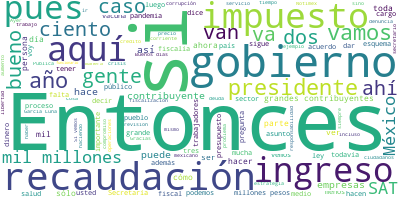

Values plotted in this chart, from the file beside it:
Participante, Texto, Sentimiento, Palabras, Dia, Mes, Anio
PRESIDENTE ANDRES MANUEL LOPEZ OBRADOR, Buenos días., 0.9384, 2, 23, 09, 2020
PRESIDENTE ANDRES MANUEL LOPEZ OBRADOR, Vamos a informar sobre algo que consider…, 0.5047, 98, 23, 09, 2020
PRESIDENTE ANDRES MANUEL LOPEZ OBRADOR, Sin los ingresos del gobierno, sin esa r…, 0.01106, 32, 23, 09, 2020
PRESIDENTE ANDRES MANUEL LOPEZ OBRADOR, Entonces, a pesar de la pandemia, hemos …, 0.02494, 62, 23, 09, 2020
PRESIDENTE ANDRES MANUEL LOPEZ OBRADOR, Nos va a dar un informe la directora del…, 0.02107, 27, 23, 09, 2020
PRESIDENTE ANDRES MANUEL LOPEZ OBRADOR, Quiero terminar esta introducción agrade…, 0.009573, 55, 23, 09, 2020
PRESIDENTE ANDRES MANUEL LOPEZ OBRADOR, Entonces, agradecerles mucho porque sin …, 0.06372, 29, 23, 09, 2020
PRESIDENTE ANDRES MANUEL LOPEZ OBRADOR, Entonces, por eso todos contribuyen, has…, 0.3201, 37, 23, 09, 2020
PRESIDENTE ANDRES MANUEL LOPEZ OBRADOR, Entonces, vamos a tener este informe que…, 0.3689, 93, 23, 09, 2020
PRESIDENTE ANDRES MANUEL LOPEZ OBRADOR, Entonces, que la maestra Raquel nos expl…, 0.2521, 9, 23, 09, 2020
JEFA DEL SERVICIO DE ADMINISTRACION TRIB…, Con su permiso, presidente., 0.3233, 4, 23, 09, 2020
JEFA DEL SERVICIO DE ADMINISTRACION TRIB…, Buenos días a todos., 0.8897, 4, 23, 09, 2020
JEFA DEL SERVICIO DE ADMINISTRACION TRIB…, Les vamos a presentar cómo vamos en reca…, 0.0183, 52, 23, 09, 2020
JEFA DEL SERVICIO DE ADMINISTRACION TRIB…, Si vemos esa gráfica, lo que está en ver…, 0.2073, 45, 23, 09, 2020
JEFA DEL SERVICIO DE ADMINISTRACION TRIB…, Estos son los números con que empezamos …, 0.06345, 81, 23, 09, 2020
JEFA DEL SERVICIO DE ADMINISTRACION TRIB…, ¿Qué hicimos en el SAT?, 0.0246, 5, 23, 09, 2020
JEFA DEL SERVICIO DE ADMINISTRACION TRIB…, Primero, identificamos quiénes eran los …, 0.05604, 41, 23, 09, 2020
JEFA DEL SERVICIO DE ADMINISTRACION TRIB…, Esos son 12 mil personas más o menos, em…, 0.3319, 25, 23, 09, 2020
JEFA DEL SERVICIO DE ADMINISTRACION TRIB…, Entonces, tenemos que, de todo el padrón…, 0.006522, 74, 23, 09, 2020
JEFA DEL SERVICIO DE ADMINISTRACION TRIB…, Pero la mayor parte de la recaudación es…, 0.08842, 40, 23, 09, 2020
JEFA DEL SERVICIO DE ADMINISTRACION TRIB…, ¿Qué observamos también?, 0.9031, 3, 23, 09, 2020
JEFA DEL SERVICIO DE ADMINISTRACION TRIB…, Si nosotros veíamos cómo se había compor…, 0.05024, 47, 23, 09, 2020
JEFA DEL SERVICIO DE ADMINISTRACION TRIB…, ‘En los Estados Unidos Mexicanos quedan …, 0.01985, 29, 23, 09, 2020
JEFA DEL SERVICIO DE ADMINISTRACION TRIB…, Con esto se evitó ya las condonaciones y…, 0.133, 14, 23, 09, 2020
JEFA DEL SERVICIO DE ADMINISTRACION TRIB…, Nosotros vemos ahí un pico, por ejemplo,…, 0.06892, 44, 23, 09, 2020
JEFA DEL SERVICIO DE ADMINISTRACION TRIB…, El SAT, para empezar, para poder mantene…, 0.3128, 20, 23, 09, 2020
JEFA DEL SERVICIO DE ADMINISTRACION TRIB…, Uno fue aumentar la eficiencia recaudato…, 0.5418, 6, 23, 09, 2020
JEFA DEL SERVICIO DE ADMINISTRACION TRIB…, ¿Qué es eso?, 0.646, 3, 23, 09, 2020
JEFA DEL SERVICIO DE ADMINISTRACION TRIB…, Bueno, pues lo que empezamos a ver es: d…, 0.03785, 22, 23, 09, 2020
JEFA DEL SERVICIO DE ADMINISTRACION TRIB…, Entonces, si nosotros observábamos por s…, 0.04302, 48, 23, 09, 2020
JEFA DEL SERVICIO DE ADMINISTRACION TRIB…, La otra gran estrategia fue bajar la eva…, 0.002228, 50, 23, 09, 2020
JEFA DEL SERVICIO DE ADMINISTRACION TRIB…, También hubo acciones para combatir al c…, 0.2175, 16, 23, 09, 2020
JEFA DEL SERVICIO DE ADMINISTRACION TRIB…, La tercera línea de acción fue combatir …, 0.1388, 9, 23, 09, 2020
JEFA DEL SERVICIO DE ADMINISTRACION TRIB…, De enero a agosto se han promovido ante …, 0.001662, 66, 23, 09, 2020
JEFA DEL SERVICIO DE ADMINISTRACION TRIB…, En las denuncias que se hicieron ante la…, 0.01075, 29, 23, 09, 2020
JEFA DEL SERVICIO DE ADMINISTRACION TRIB…, ¿Nos podemos vincular, por favor, a la p…, 0.01763, 38, 23, 09, 2020
JEFA DEL SERVICIO DE ADMINISTRACION TRIB…, En estos dos años que lleva la presente …, 0.0004348, 110, 23, 09, 2020
JEFA DEL SERVICIO DE ADMINISTRACION TRIB…, Después, anunciamos hace unos días un pr…, 0.001981, 93, 23, 09, 2020
JEFA DEL SERVICIO DE ADMINISTRACION TRIB…, Entonces, sobre estos tres ejes fue dond…, 0.01759, 42, 23, 09, 2020
JEFA DEL SERVICIO DE ADMINISTRACION TRIB…, Aquí lo que vemos es: separamos la prese…, 0.1871, 65, 23, 09, 2020
JEFA DEL SERVICIO DE ADMINISTRACION TRIB…, Las estrategias fueron la eficiencia rec…, 0.5372, 114, 23, 09, 2020
JEFA DEL SERVICIO DE ADMINISTRACION TRIB…, Esta recaudación es, en términos nominal…, 0.501, 58, 23, 09, 2020
JEFA DEL SERVICIO DE ADMINISTRACION TRIB…, Aquí lo vemos por tipo de contribución. …, 0.005974, 57, 23, 09, 2020
JEFA DEL SERVICIO DE ADMINISTRACION TRIB…, Entonces, ahí se focalizó mucho la revis…, 0.06585, 43, 23, 09, 2020
JEFA DEL SERVICIO DE ADMINISTRACION TRIB…, También podemos ver, analizar, separando…, 0.932, 39, 23, 09, 2020
JEFA DEL SERVICIO DE ADMINISTRACION TRIB…, ¿Eso qué significa?, 0.5413, 3, 23, 09, 2020
JEFA DEL SERVICIO DE ADMINISTRACION TRIB…, Que todo el esfuerzo de recaudación y to…, 0.0513, 37, 23, 09, 2020
JEFA DEL SERVICIO DE ADMINISTRACION TRIB…, Aquí está también todo lo que los empres…, 0.8268, 51, 23, 09, 2020
JEFA DEL SERVICIO DE ADMINISTRACION TRIB…, ¿Nos podemos meter al de devoluciones, p…, 0.01158, 70, 23, 09, 2020
JEFA DEL SERVICIO DE ADMINISTRACION TRIB…, Nos regresamos a la principal, por favor…, 0.08748, 52, 23, 09, 2020
JEFA DEL SERVICIO DE ADMINISTRACION TRIB…, Pasaron de recaudar, en 2019, 89 mil mil…, 0.03948, 35, 23, 09, 2020
JEFA DEL SERVICIO DE ADMINISTRACION TRIB…, Si vemos ya este esfuerzo adicional de l…, 0.06394, 52, 23, 09, 2020
JEFA DEL SERVICIO DE ADMINISTRACION TRIB…, ¿Nos podemos meter ahí al de cifras virt…, 5.498565710437176e-05, 35, 23, 09, 2020
JEFA DEL SERVICIO DE ADMINISTRACION TRIB…, Entonces, había muchos esquemas que dise…, 0.05347, 46, 23, 09, 2020
JEFA DEL SERVICIO DE ADMINISTRACION TRIB…, Entonces, cuando el SAT dice: ‘Esa pérdi…, 0.0009491, 67, 23, 09, 2020
JEFA DEL SERVICIO DE ADMINISTRACION TRIB…, Acá vemos en el cuadro cuánto es de efec…, 0.002088, 48, 23, 09, 2020
JEFA DEL SERVICIO DE ADMINISTRACION TRIB…, Nos regresamos a la principal, por favor…, 0.5177, 46, 23, 09, 2020
JEFA DEL SERVICIO DE ADMINISTRACION TRIB…, Los grandes contribuyentes, como decíamo…, 0.003828, 77, 23, 09, 2020
JEFA DEL SERVICIO DE ADMINISTRACION TRIB…, Como veíamos en las gráficas de al princ…, 0.2221, 28, 23, 09, 2020
JEFA DEL SERVICIO DE ADMINISTRACION TRIB…, ¿En grandes contribuyentes qué se hizo?, 0.01759, 6, 23, 09, 2020
... 213 more rows
